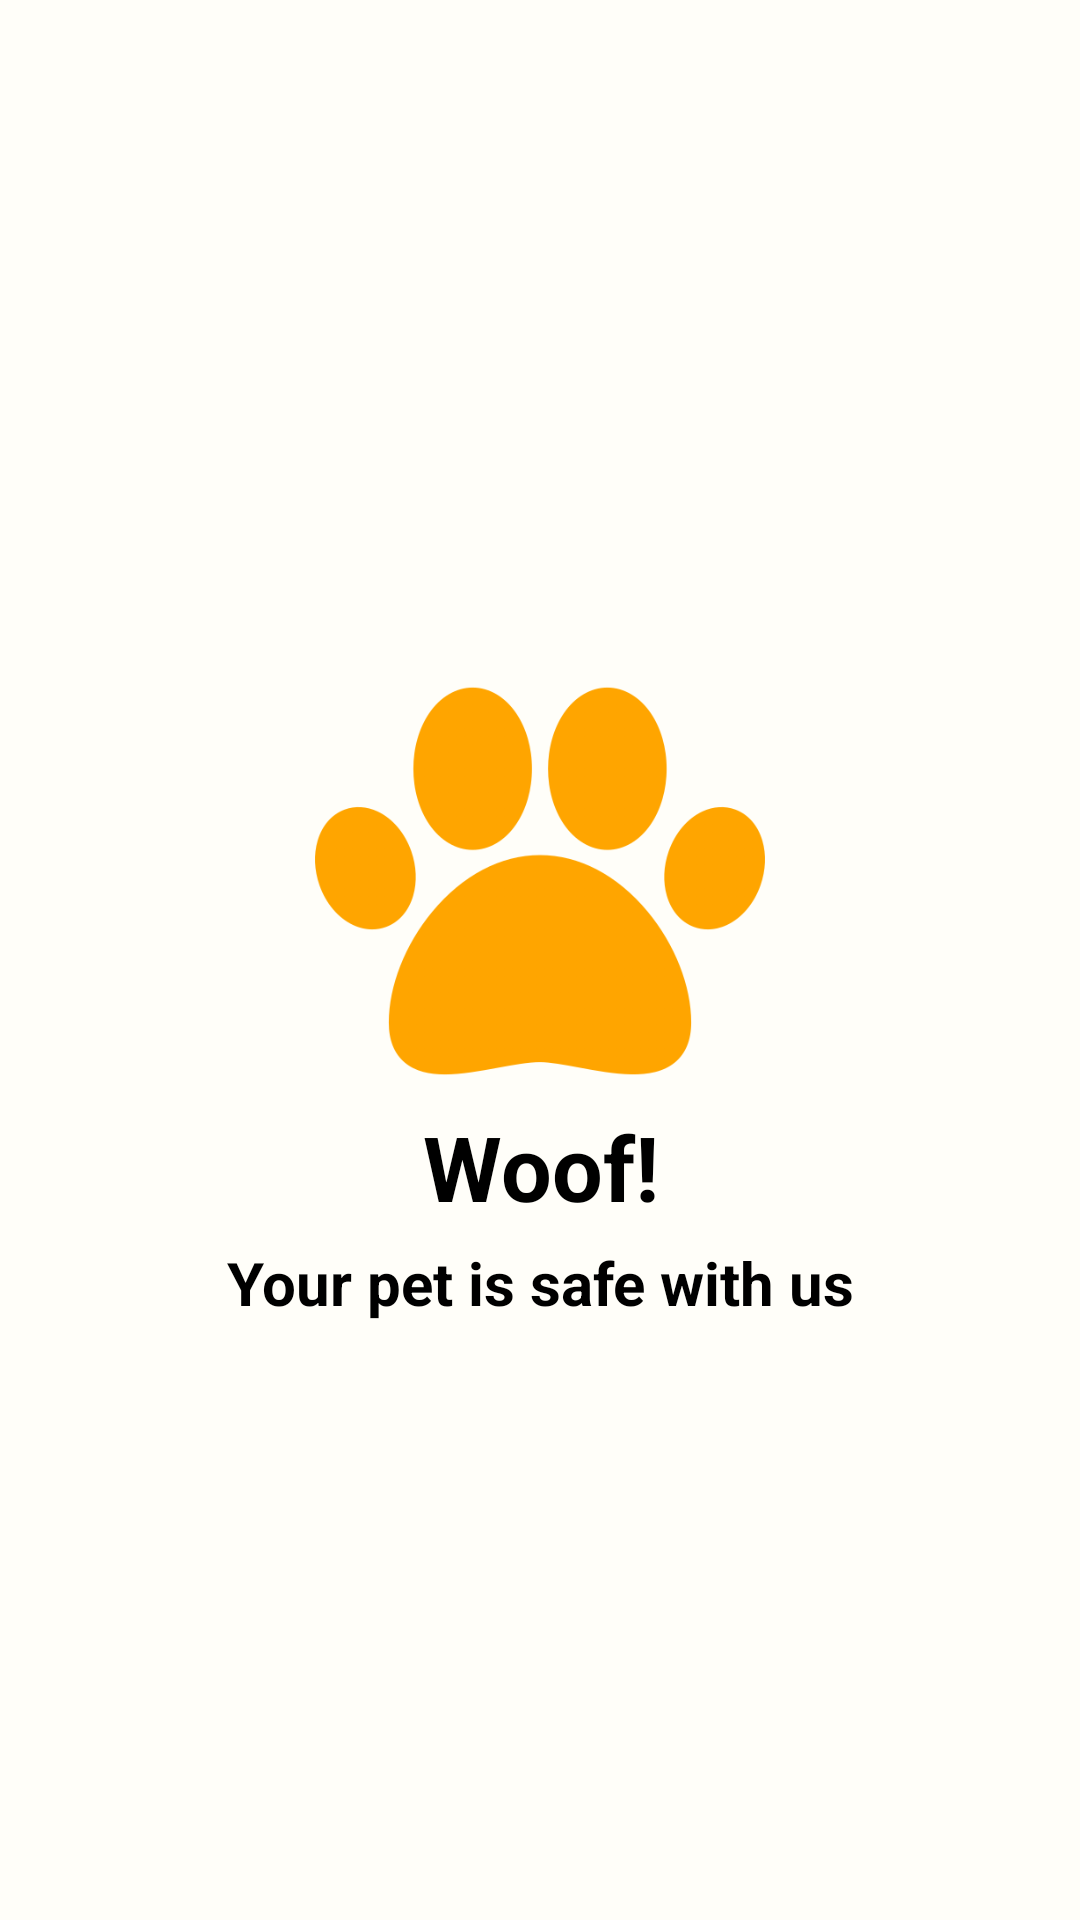

Here is an Android app screen rendered from its layout file. Give the layout XML and the strings, colors and styles it references.
<!-- AndroidManifest.xml: application theme Theme.Toolbar -->
<!-- res/layout/activit_splash_screen.xml -->
<?xml version="1.0" encoding="utf-8"?>
<LinearLayout xmlns:android="http://schemas.android.com/apk/res/android"
    xmlns:app="http://schemas.android.com/apk/res-auto"
    xmlns:tools="http://schemas.android.com/tools"
    android:layout_width="match_parent"
    android:layout_height="match_parent"
    android:orientation="vertical"
    android:background="@color/color_Primary"
    android:padding="20dp"
    android:gravity="center_vertical"
    tools:context=".activity.SplashScreenActivity">


        <ImageView
            android:id="@+id/splash_logo"
            android:layout_width="150dp"
            android:layout_height="150dp"
            android:layout_gravity="center"
            android:layout_marginTop="20dp"
            android:src="@drawable/img_paw"/>
        
        <TextView
            android:id="@+id/splash_title"
            android:layout_width="match_parent"
            android:layout_height="wrap_content"
            android:text="@string/splash_title_name"
            android:textColor="#000"
            android:textSize="30sp"
            android:textStyle="bold"
            android:gravity="center"
            android:layout_marginStart="20dp"
            android:layout_marginEnd="20dp"/>
        <TextView
            android:id="@+id/splash_slogan"
            android:layout_width="match_parent"
            android:layout_height="wrap_content"
            android:text="@string/splash_slogan_name"
            android:textColor="#000"
            android:textSize="20sp"
            android:gravity="center"
            android:textStyle="bold"
            android:layout_marginTop="5dp"
            />




</LinearLayout>
<!-- resources referenced by this layout -->
<resources>
  <color name="color_Primary">#FFFEF9</color>
  <!-- drawable img_paw: png bitmap (drawable, 30822 bytes) -->
  <string name="splash_slogan_name">Your pet is safe with us</string>
  <string name="splash_title_name">Woof!</string>
  <style name="Theme.Toolbar" parent="Theme.MaterialComponents.DayNight.NoActionBar">
          
          <item name="colorPrimary">@color/purple_500</item>
          <item name="colorPrimaryVariant">@color/purple_700</item>
          <item name="colorOnPrimary">@color/white</item>
          
          <item name="colorSecondary">@color/teal_200</item>
          <item name="colorSecondaryVariant">@color/teal_700</item>
          <item name="colorOnSecondary">@color/black</item>
          
          <item name="android:statusBarColor">?attr/colorPrimaryVariant</item>
          
      </style>
  <color name="purple_500">#FF6200EE</color>
  <color name="purple_700">#FF3700B3</color>
  <color name="white">#FFFFFFFF</color>
  <color name="teal_200">#FF03DAC5</color>
  <color name="teal_700">#FF018786</color>
  <color name="black">#FF000000</color>
</resources>
